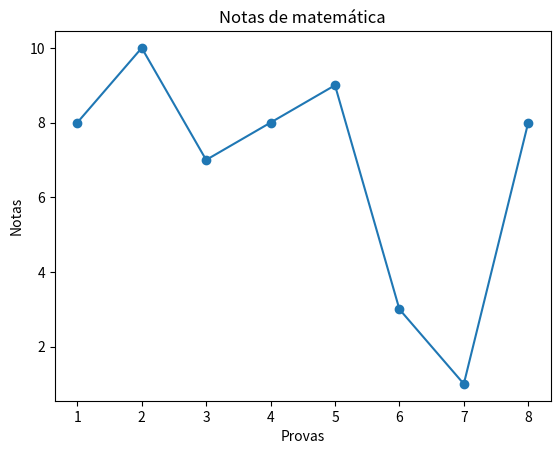

Here is the Python script that generated this plot:
import matplotlib.pyplot as plt

x = list(range(1,9))
y = [8, 10, 7, 8, 9, 3, 1, 8]

plt.plot(x, y, marker='o')
plt.title('Notas de matemática')
plt.xlabel('Provas')
plt.ylabel('Notas')
plt.show()